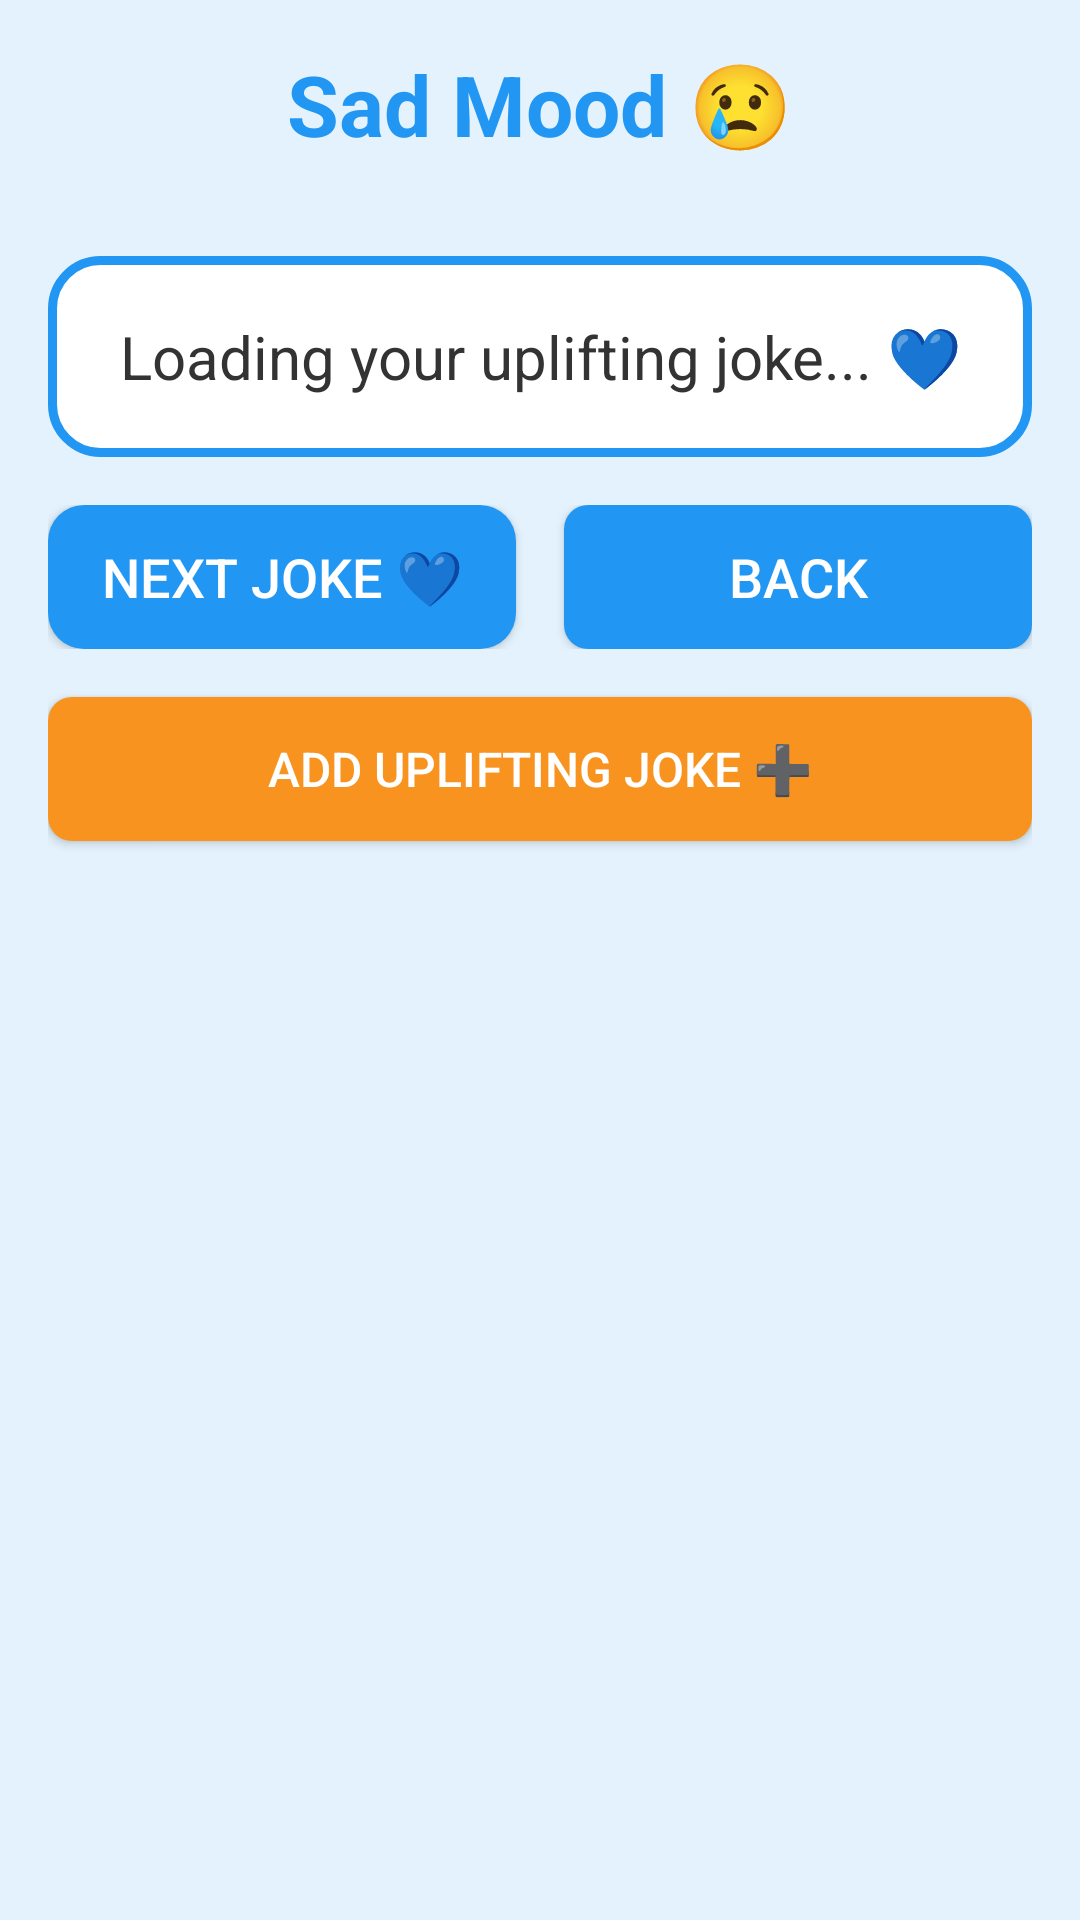

Here is an Android app screen rendered from its layout file. Give the layout XML and the strings, colors and styles it references.
<!-- AndroidManifest.xml: application theme Theme.HappyMood -->
<!-- res/layout/activity_sad.xml -->
<?xml version="1.0" encoding="utf-8"?>
<LinearLayout xmlns:android="http://schemas.android.com/apk/res/android"
    android:layout_width="match_parent"
    android:layout_height="match_parent"
    android:orientation="vertical"
    android:padding="16dp"
    android:background="@color/sad_background">

    <TextView
        android:layout_width="match_parent"
        android:layout_height="wrap_content"
        android:text="Sad Mood 😢"
        android:textSize="28sp"
        android:textStyle="bold"
        android:textColor="@color/sad_color"
        android:gravity="center"
        android:layout_marginBottom="32dp" />

    <TextView
        android:id="@+id/jokeTextView"
        android:layout_width="match_parent"
        android:layout_height="wrap_content"
        android:text="Loading your uplifting joke... 💙"
        android:textSize="20sp"
        android:textColor="@color/text_color"
        android:gravity="center"
        android:padding="20dp"
        android:background="@drawable/sad_joke_background"
        android:layout_marginBottom="16dp" />

    <ImageView
        android:id="@+id/gifImageView"
        android:layout_width="match_parent"
        android:layout_height="0dp"
        android:layout_weight="1"
        android:adjustViewBounds="true"
        android:scaleType="centerCrop"
        android:contentDescription="@string/mood_gif_content_description"
        android:visibility="gone"
        android:layout_marginBottom="24dp" />

    <ProgressBar
        android:id="@+id/loadingProgressBar"
        android:layout_width="wrap_content"
        android:layout_height="wrap_content"
        android:layout_gravity="center"
        android:layout_marginBottom="16dp"
        android:visibility="gone" />

    <LinearLayout
        android:layout_width="match_parent"
        android:layout_height="wrap_content"
        android:orientation="horizontal"
        android:layout_marginBottom="16dp">

        <Button
            android:id="@+id/nextButton"
            android:layout_width="0dp"
            android:layout_height="wrap_content"
            android:layout_weight="1"
            android:text="Next Joke 💙"
            android:textSize="18sp"
            android:layout_marginEnd="8dp"
            android:background="@drawable/sad_button_background"
            android:textColor="@android:color/white" />

        <Button
            android:id="@+id/backButton"
            android:layout_width="0dp"
            android:layout_height="wrap_content"
            android:layout_weight="1"
            android:text="Back"
            android:textSize="18sp"
            android:layout_marginStart="8dp"
            android:background="@drawable/back_button_background"
            android:textColor="@android:color/white" />

    </LinearLayout>

    <Button
        android:id="@+id/addJokeButton"
        android:layout_width="match_parent"
        android:layout_height="wrap_content"
        android:text="Add Uplifting Joke ➕"
        android:textSize="16sp"
        android:background="@drawable/add_button_background"
        android:textColor="@android:color/white" />

</LinearLayout>
<!-- resources referenced by this layout -->
<resources>
  <color name="sad_background">#E3F2FD</color>
  <color name="sad_color">#2196F3</color>
  <color name="text_color">#333333</color>
  <!-- drawable add_button_background (drawable) -->
  <?xml version="1.0" encoding="utf-8"?>
  <shape xmlns:android="http://schemas.android.com/apk/res/android"
      android:shape="rectangle">
      <solid android:color="@color/secondary_color" />
      <corners android:radius="8dp" />
  </shape>
  <!-- drawable back_button_background (drawable) -->
  <?xml version="1.0" encoding="utf-8"?>
  <shape xmlns:android="http://schemas.android.com/apk/res/android"
      android:shape="rectangle">
      <solid android:color="@color/sad_color" />
      <corners android:radius="8dp" />
  </shape>
  <!-- drawable sad_button_background (drawable) -->
  <?xml version="1.0" encoding="utf-8"?>
  <shape xmlns:android="http://schemas.android.com/apk/res/android"
      android:shape="rectangle">
      <solid android:color="@color/sad_color" />
      <corners android:radius="12dp" />
  </shape>
  <!-- drawable sad_joke_background (drawable) -->
  <?xml version="1.0" encoding="utf-8"?>
  <shape xmlns:android="http://schemas.android.com/apk/res/android"
      android:shape="rectangle">
      <solid android:color="@color/white" />
      <corners android:radius="16dp" />
      <stroke
          android:width="3dp"
          android:color="@color/sad_color" />
  </shape>
  <string name="mood_gif_content_description">Mood-related GIF</string>
  <style name="Theme.HappyMood" parent="Theme.MaterialComponents.DayNight.DarkActionBar">
          
          <item name="colorPrimary">@color/purple_500</item>
          <item name="colorPrimaryVariant">@color/purple_700</item>
          <item name="colorOnPrimary">@color/white</item>
          
          <item name="colorSecondary">@color/teal_200</item>
          <item name="colorSecondaryVariant">@color/teal_700</item>
          <item name="colorOnSecondary">@color/black</item>
          
          <item name="android:statusBarColor">?attr/colorPrimaryVariant</item>
          
      </style>
  <color name="secondary_color">#F7931E</color>
  <color name="white">#FFFFFFFF</color>
  <color name="purple_500">#FF6200EE</color>
  <color name="purple_700">#FF3700B3</color>
  <color name="teal_200">#FF03DAC5</color>
  <color name="teal_700">#FF018786</color>
  <color name="black">#FF000000</color>
</resources>
